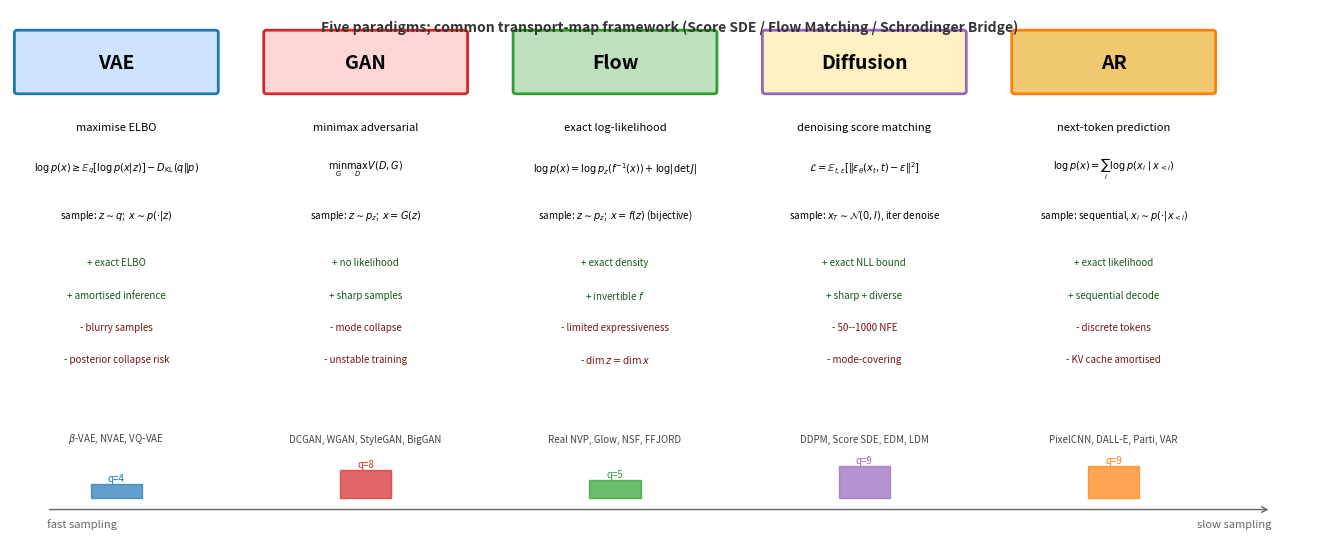

Recreate this plot in Python. (Note: this script raises an exception after producing the figure.)
"""Auto-extracted figure generator (source: generative-models/Deep-Generative-Models.org).
Regenerates blogs/generative-models/figures/dgm-taxonomy.svg. Run via figures/build.py.
"""
import matplotlib
matplotlib.use("Agg")
import numpy as np
np.random.seed(0)  # deterministic jitter so re-runs don't churn

import numpy as np
import matplotlib.pyplot as plt
from matplotlib.patches import FancyBboxPatch, FancyArrowPatch

fig, ax = plt.subplots(figsize=(13.5, 5.6))
ax.set_xlim(0, 18); ax.set_ylim(0, 9); ax.axis('off')

paradigms = [
    {'name': 'VAE', 'x': 1.3, 'color': '#cfe5ff', 'border': '#1f77b4',
     'objective': r'maximise ELBO',
     'eq': r'$\log p(x) \geq \mathbb{E}_q[\log p(x|z)] - D_{\rm KL}(q\|p)$',
     'sample': r'$z \sim q$;  $x \sim p(\cdot|z)$',
     'props': ['exact ELBO', 'amortised inference', 'blurry samples', 'posterior collapse risk'],
     'examples': r'$\beta$-VAE, NVAE, VQ-VAE'},
    {'name': 'GAN', 'x': 4.7, 'color': '#ffd6d6', 'border': '#d62728',
     'objective': r'minimax adversarial',
     'eq': r'$\min_G \max_D V(D,G)$',
     'sample': r'$z \sim p_z$;  $x = G(z)$',
     'props': ['no likelihood', 'sharp samples', 'mode collapse', 'unstable training'],
     'examples': r'DCGAN, WGAN, StyleGAN, BigGAN'},
    {'name': 'Flow', 'x': 8.1, 'color': '#bfe0bf', 'border': '#2ca02c',
     'objective': r'exact log-likelihood',
     'eq': r'$\log p(x) = \log p_z(f^{-1}(x)) + \log|\det J|$',
     'sample': r'$z \sim p_z$;  $x = f(z)$ (bijective)',
     'props': ['exact density', 'invertible $f$', 'limited expressiveness', '$\\dim z = \\dim x$'],
     'examples': 'Real NVP, Glow, NSF, FFJORD'},
    {'name': 'Diffusion', 'x': 11.5, 'color': '#fff1c2', 'border': '#9467bd',
     'objective': r'denoising score matching',
     'eq': r'$\mathcal{L} = \mathbb{E}_{t,\epsilon}[\|\epsilon_\theta(x_t,t)-\epsilon\|^2]$',
     'sample': r'$x_T \sim \mathcal{N}(0,I)$, iter denoise',
     'props': ['exact NLL bound', 'sharp + diverse', '50--1000 NFE', 'mode-covering'],
     'examples': 'DDPM, Score SDE, EDM, LDM'},
    {'name': 'AR', 'x': 14.9, 'color': '#f0c870', 'border': '#ff7f0e',
     'objective': r'next-token prediction',
     'eq': r'$\log p(x) = \sum_i \log p(x_i \mid x_{<i})$',
     'sample': r'sequential, $x_i \sim p(\cdot|x_{<i})$',
     'props': ['exact likelihood', 'sequential decode', 'discrete tokens', 'KV cache amortised'],
     'examples': 'PixelCNN, DALL-E, Parti, VAR'},
]

for p in paradigms:
    # title box
    ax.add_patch(FancyBboxPatch((p['x'] - 1.2, 7.6), 2.7, 1.0, boxstyle='round,pad=0.04',
                                ec=p['border'], fc=p['color'], lw=2.0))
    ax.text(p['x'] + 0.15, 8.1, p['name'], ha='center', va='center', fontsize=14, weight='bold')
    # objective
    ax.text(p['x'] + 0.15, 7.0, p['objective'], ha='center', va='center', fontsize=8, style='italic')
    # equation
    ax.text(p['x'] + 0.15, 6.3, p['eq'], ha='center', va='center', fontsize=7)
    # sampling
    ax.text(p['x'] + 0.15, 5.5, 'sample: ' + p['sample'], ha='center', va='center', fontsize=7)
    # props
    for i, prop in enumerate(p['props']):
        bullet = '+' if i < 2 else '-'
        col = '#155715' if i < 2 else '#7a1414'
        ax.text(p['x'] + 0.15, 4.7 - i * 0.55, f'{bullet} {prop}', ha='center', va='center',
                fontsize=7, color=col)
    # examples
    ax.text(p['x'] + 0.15, 1.7, p['examples'], ha='center', va='center', fontsize=7,
            color='#444', style='italic')
    # sample-quality axis tick
    ax.text(p['x'] + 0.15, 1.0, '', ha='center')

# Convergence ribbon at top
ax.text(9, 8.7, 'Five paradigms; common transport-map framework (Score SDE / Flow Matching / Schrodinger Bridge)',
        ha='center', va='center', fontsize=10, weight='bold', color='#333')

# axis at bottom
ax.annotate('', xy=(17.2, 0.5), xytext=(0.5, 0.5),
            arrowprops=dict(arrowstyle='->', lw=1.0, color='#666'))
ax.text(0.5, 0.2, 'fast sampling', fontsize=8, ha='left', color='#666')
ax.text(17.2, 0.2, 'slow sampling', fontsize=8, ha='right', color='#666')

# Sample-quality bar (illustrative ranking)
quality = {'VAE': 4, 'GAN': 8, 'Flow': 5, 'Diffusion': 9, 'AR': 9}
for p in paradigms:
    q = quality[p['name']]
    h = q * 0.06
    ax.add_patch(plt.Rectangle((p['x'] - 0.2, 0.7), 0.7, h, color=p['border'], alpha=0.7))
    ax.text(p['x'] + 0.15, 0.7 + h + 0.05, f'q={q}', ha='center', fontsize=7, color=p['border'])

plt.tight_layout()
plt.savefig('figures/dgm-taxonomy.svg', format='svg', bbox_inches='tight')
